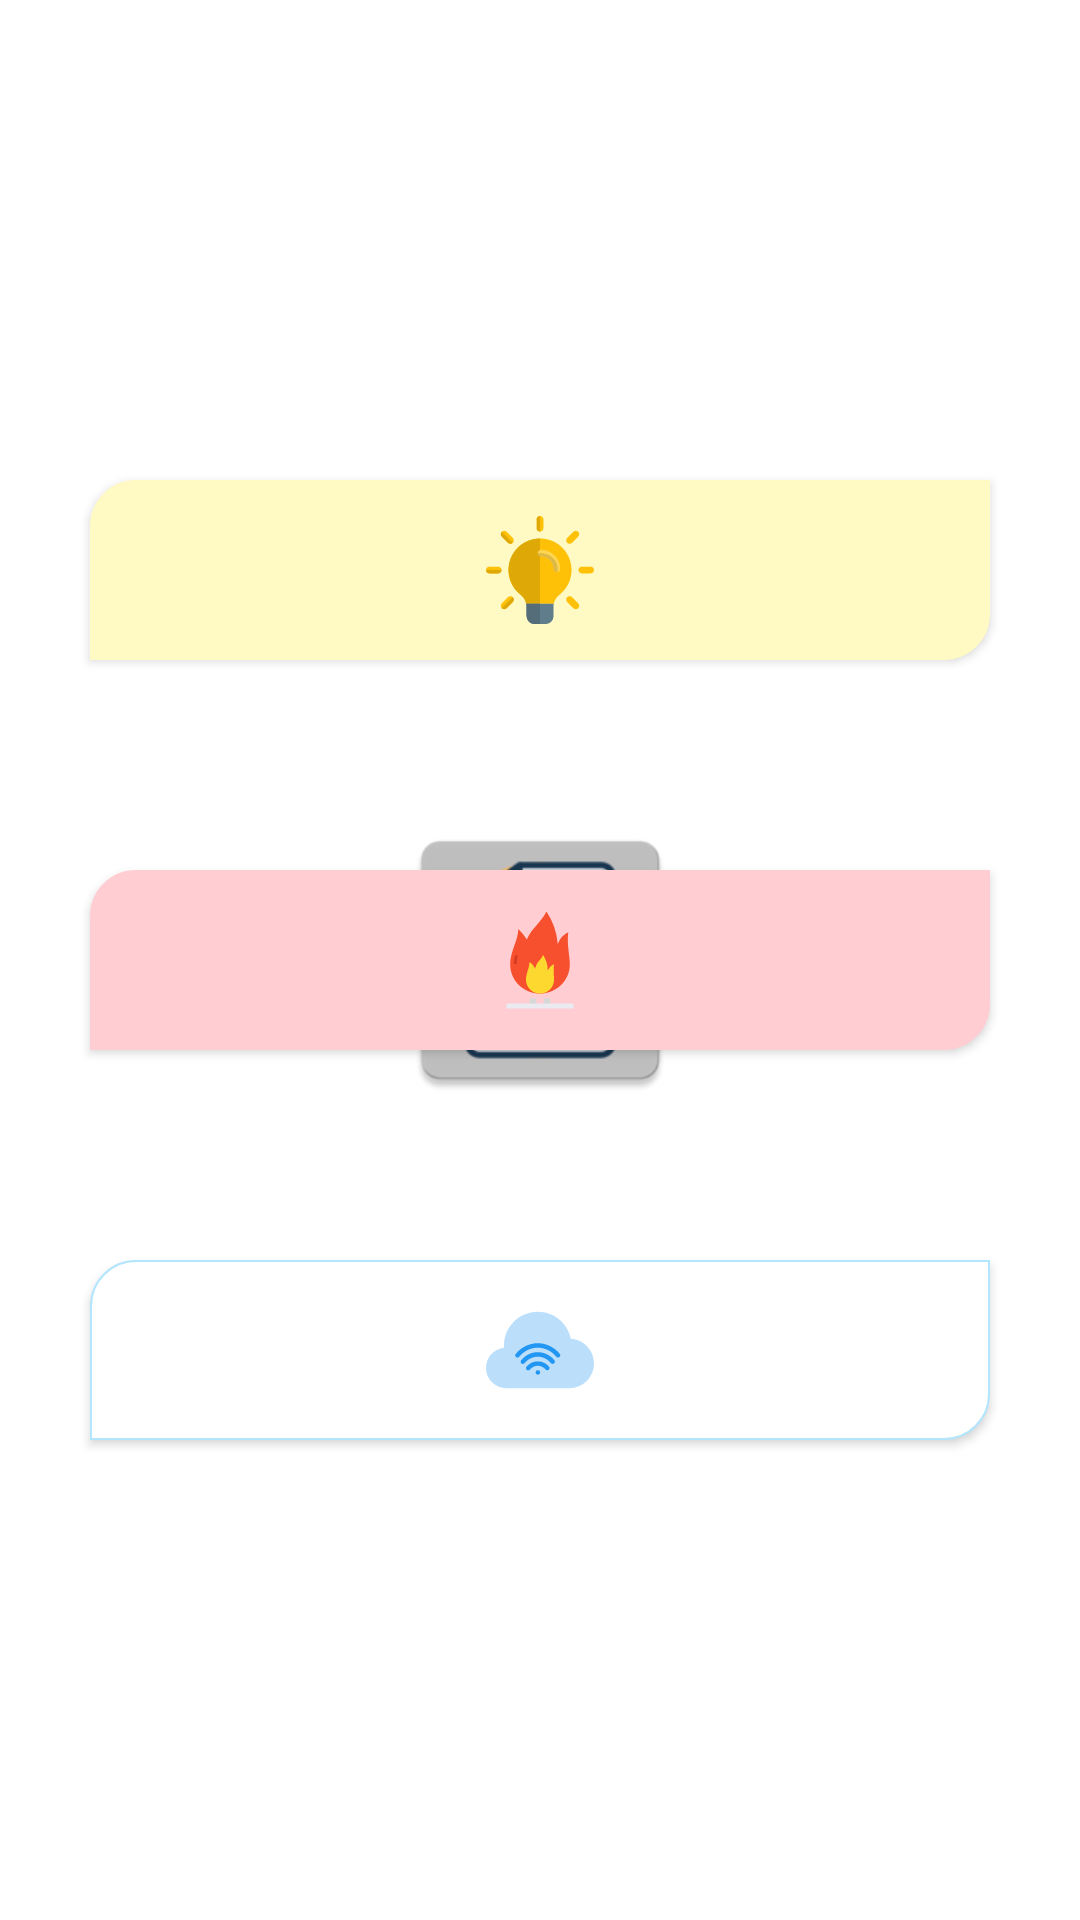

Layout XML and referenced resources for this Android screen:
<!-- AndroidManifest.xml: application theme AppTheme -->
<!-- res/layout/fragment_selezione_bolletta.xml -->
<?xml version="1.0" encoding="utf-8"?>
<LinearLayout
    xmlns:android="http://schemas.android.com/apk/res/android"
    android:layout_width="match_parent"
    android:layout_height="match_parent"
    android:orientation="vertical"
    android:gravity="center">

    <ImageButton
        android:id="@+id/button_add_bolletta_luce"
        android:layout_width="300dp"
        android:layout_height="60dp"
        android:layout_marginBottom="70dp"
        android:background="@drawable/rectangular_button_shape"
        android:backgroundTint="#FFF9C4"
        android:elevation="2dp"
        android:src="@drawable/ic_lamp" />

    <ImageButton
        android:id="@+id/button_add_bolletta_gas"
        android:layout_width="300dp"
        android:layout_height="60dp"
        android:layout_marginBottom="70dp"
        android:background="@drawable/rectangular_button_shape"
        android:elevation="2dp"
        android:backgroundTint="#FFCDD2"
        android:src="@drawable/ic_flame"
        />

    <ImageButton
        android:id="@+id/button_add_bolletta_internet"
        android:layout_width="300dp"
        android:layout_height="60dp"
        android:background="@drawable/rectangular_button_shape"
        android:elevation="2dp"
        android:src="@drawable/ic_wifi" />
</LinearLayout>
<!-- resources referenced by this layout -->
<resources>
  <!-- drawable ic_flame (drawable) -->
  <vector android:height="36dp" android:viewportHeight="128"
      android:viewportWidth="128" android:width="36dp" xmlns:android="http://schemas.android.com/apk/res/android">
      <path android:fillColor="#d8d8d8" android:pathData="m51.53,109.5h7.97v7.875h-7.97z"/>
      <path android:fillColor="#d8d8d8" android:pathData="m68.5,109.5h7.97v7.875h-7.97z"/>
      <path android:fillColor="#eaeaf0" android:pathData="m24.192,115.5h79.615v6h-79.615z"/>
      <path android:fillColor="#f7502f" android:pathData="m99.355,68.993c0,19.207 -15.844,34.817 -35.355,34.817s-35.355,-15.61 -35.355,-34.817c0,-15.265 9.583,-28.342 9.628,-41.753a60.959,60.959 0,0 1,10.111 12.523c6.033,-14.128 15.89,-18.79 23.233,-33.263a80.645,80.645 0,0 1,13.458 38.686s3.3,-10.491 12.442,-14.117c-1.91,14.879 1.838,27.036 1.838,37.924z"/>
      <path android:fillColor="#d93922" android:pathData="m34.7,68.98h-0.1a1.752,1.752 0,0 1,-1.651 -1.845,42.147 42.147,0 0,1 1.151,-7.53 1.75,1.75 0,1 1,3.4 0.814,38.837 38.837,0 0,0 -1.064,6.908 1.749,1.749 0,0 1,-1.736 1.653z"/>
      <path android:fillColor="#fdd82e" android:pathData="m80.657,87.406a16.659,16.659 0,0 1,-33.314 0c0,-7.192 4.166,-14.462 4.187,-20.781 2.72,1 4.656,3.941 6.72,7.625 2.062,-8.875 6.062,-8.812 9.339,-16.287a33.857,33.857 0,0 1,5.6 18.725s2.23,-5.521 7.47,-7.771c-1.076,9 -0.002,13.36 -0.002,18.489z"/>
  </vector>
  <!-- drawable ic_lamp: vector/xml drawable (drawable, 3885 chars, omitted) -->
  <!-- drawable ic_wifi: vector/xml drawable (drawable, 2314 chars, omitted) -->
  <!-- drawable rectangular_button_shape (drawable) -->
  <?xml version="1.0" encoding="utf-8"?>
  <shape
      xmlns:android="http://schemas.android.com/apk/res/android"
      android:shape="rectangle">
  
      <solid
          android:color="@android:color/white"/>
  
  
      <corners android:bottomLeftRadius="0dp"
          android:topLeftRadius="15dp"
          android:bottomRightRadius="15dp"
          android:topRightRadius="0dp" />
  
      <stroke android:width="0.5dp"
          android:color="#b3e5fc" />
  </shape>
  <style name="AppTheme" parent="Theme.AppCompat.Light.DarkActionBar">
          
          <item name="colorPrimary">@color/colorPrimary</item>
          <item name="colorPrimaryDark">@color/colorPrimaryDark</item>
          <item name="colorAccent">@color/colorAccent</item>
  
          <item name="android:statusBarColor">@color/colorPrimary</item>
          <item name="android:windowBackground">@drawable/logo_startup</item>
          <item name="android:windowNoTitle">true</item>
      </style>
  <color name="colorPrimary">#3498db</color>
  <color name="colorPrimaryDark">#00BCD4</color>
  <color name="colorAccent">#3498db</color>
  <!-- drawable logo_startup (drawable) -->
  <?xml version="1.0" encoding="utf-8"?>
  <layer-list xmlns:android="http://schemas.android.com/apk/res/android">
  
      <item android:drawable="@android:color/white"/>
  
      <item android:width="100dp" android:height="100dp" android:gravity="center">
          <bitmap android:src="@drawable/ic_launcher"/>
      </item>
  
  </layer-list>
  <!-- drawable ic_launcher: png bitmap (drawable, 9590 bytes) -->
</resources>
